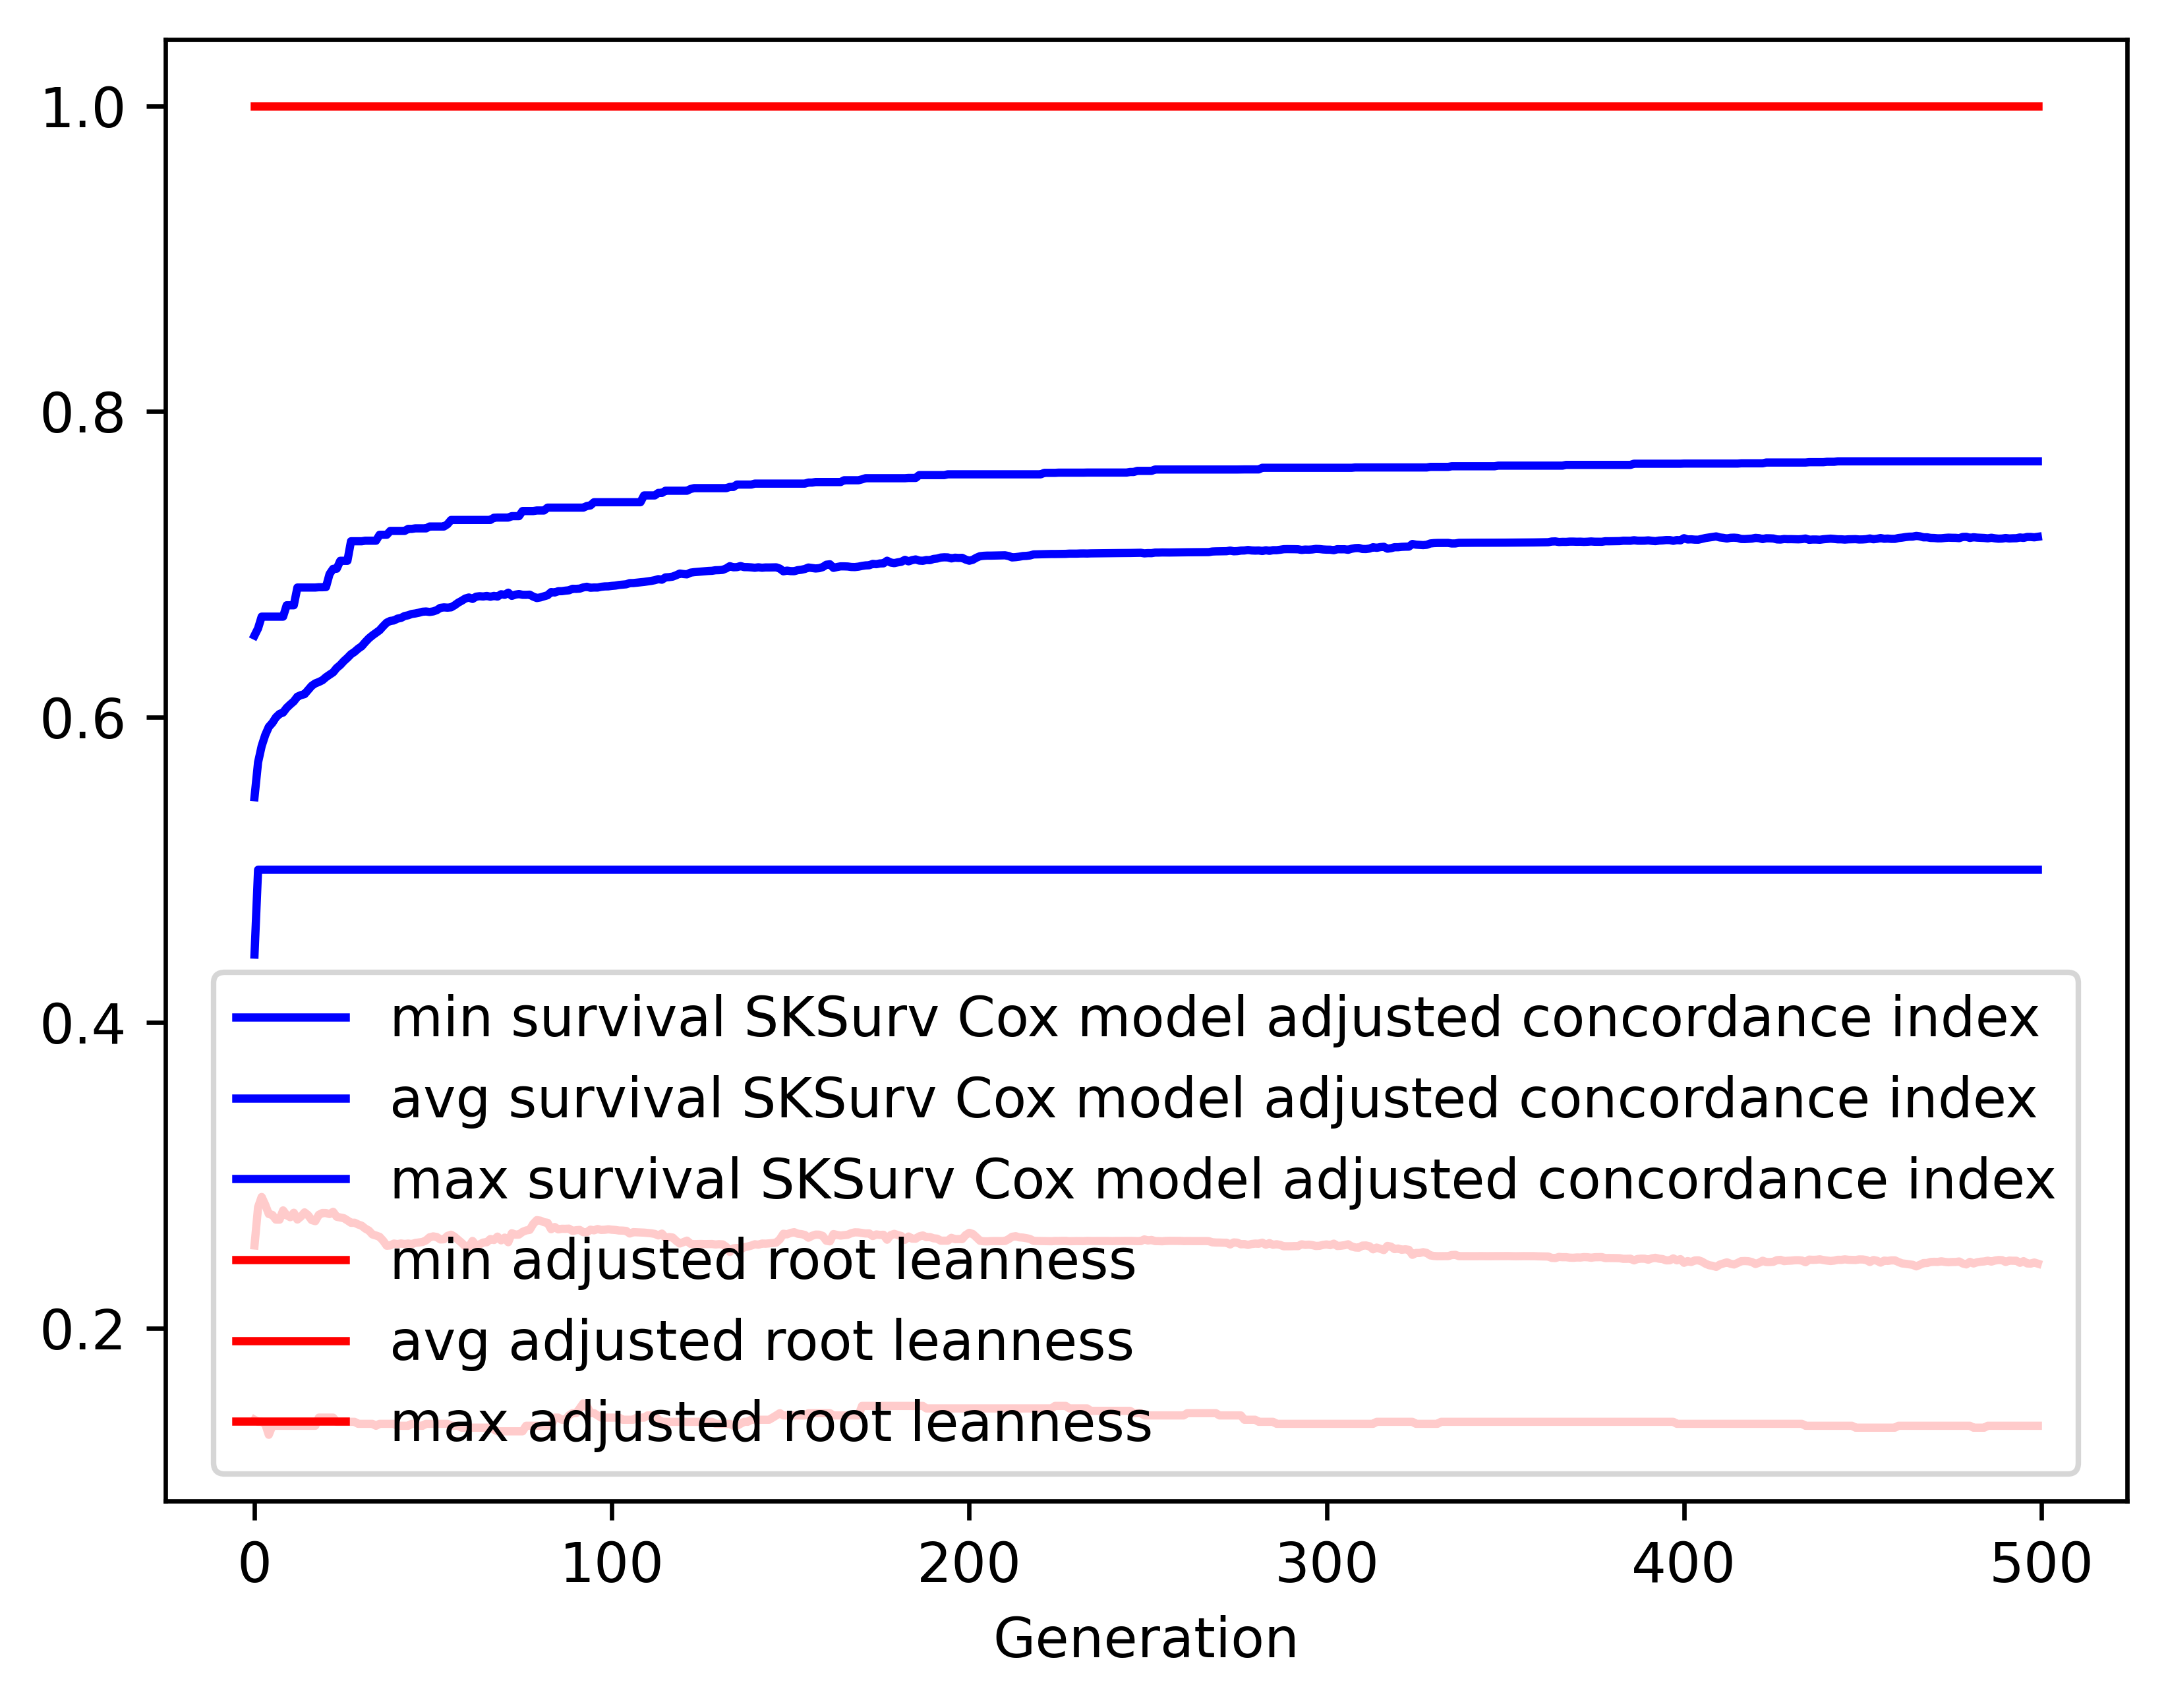

Values plotted in this chart, from the file beside it:
gen, evals, gen_feats, explored, survival SKSurv Cox model adjusted conco…, survival SKSurv Cox model adjusted conco…, survival SKSurv Cox model adjusted conco…, survival SKSurv Cox model adjusted conco…, adjusted root leanness_min, adjusted root leanness_avg, adjusted root leanness_max, adjusted root leanness_std
0, 500, 379, 379, 0.4445, 0.5475, 0.6533, 0.03579, 0.14, 0.2541, 1.0, 0.1468
1, 505, 622, 625, 0.5, 0.5703, 0.658, 0.02729, 0.1387, 0.2791, 1.0, 0.1466
2, 500, 653, 836, 0.5, 0.5809, 0.6657, 0.02593, 0.1387, 0.2858, 1.0, 0.1536
3, 500, 735, 1075, 0.5, 0.5882, 0.6657, 0.02451, 0.1374, 0.2807, 1.0, 0.1498
4, 500, 746, 1301, 0.5, 0.5935, 0.6657, 0.02447, 0.1302, 0.2747, 1.0, 0.147
5, 500, 741, 1477, 0.5, 0.5962, 0.6657, 0.02491, 0.1361, 0.2741, 1.0, 0.1453
6, 500, 746, 1660, 0.5, 0.5998, 0.6657, 0.02546, 0.1361, 0.271, 1.0, 0.1433
7, 500, 717, 1809, 0.5, 0.602, 0.6657, 0.02603, 0.1361, 0.271, 1.0, 0.1416
8, 500, 749, 1971, 0.5, 0.6029, 0.6657, 0.02673, 0.1361, 0.277, 1.0, 0.1427
9, 500, 765, 2110, 0.5, 0.606, 0.6731, 0.02754, 0.1361, 0.2739, 1.0, 0.1409
10, 500, 787, 2268, 0.5, 0.6082, 0.6731, 0.02831, 0.1361, 0.2726, 1.0, 0.1392
11, 500, 746, 2384, 0.5, 0.6102, 0.6731, 0.029, 0.1361, 0.2755, 1.0, 0.1415
12, 500, 744, 2492, 0.5, 0.6133, 0.6847, 0.02979, 0.1361, 0.2711, 1.0, 0.1383
13, 500, 769, 2601, 0.5, 0.6143, 0.6847, 0.03021, 0.1361, 0.273, 1.0, 0.1376
14, 500, 770, 2723, 0.5, 0.6149, 0.6847, 0.03054, 0.1361, 0.2758, 1.0, 0.1364
15, 500, 770, 2841, 0.5, 0.6176, 0.6847, 0.03128, 0.1361, 0.2739, 1.0, 0.1365
16, 500, 743, 2946, 0.5, 0.6204, 0.6847, 0.03174, 0.1361, 0.2707, 1.0, 0.1352
17, 500, 761, 3041, 0.5, 0.622, 0.6847, 0.03234, 0.1361, 0.27, 1.0, 0.1342
18, 500, 775, 3131, 0.5, 0.6229, 0.6849, 0.03348, 0.1414, 0.2742, 1.0, 0.1362
19, 500, 774, 3216, 0.5, 0.624, 0.6849, 0.03406, 0.1414, 0.2753, 1.0, 0.1359
20, 500, 769, 3297, 0.5, 0.626, 0.685, 0.03474, 0.1414, 0.2753, 1.0, 0.1358
21, 500, 799, 3374, 0.5, 0.6277, 0.6935, 0.03527, 0.1414, 0.2747, 1.0, 0.1352
22, 500, 769, 3449, 0.5, 0.6292, 0.697, 0.03671, 0.1414, 0.2761, 1.0, 0.1354
23, 500, 791, 3533, 0.5, 0.6321, 0.697, 0.03725, 0.1387, 0.2729, 1.0, 0.1337
24, 500, 825, 3600, 0.5, 0.634, 0.7022, 0.03774, 0.1387, 0.2724, 1.0, 0.1328
25, 500, 807, 3657, 0.5, 0.6366, 0.7022, 0.0387, 0.1387, 0.2719, 1.0, 0.134
26, 500, 813, 3735, 0.5, 0.6387, 0.7022, 0.03921, 0.1387, 0.2705, 1.0, 0.1338
27, 500, 804, 3789, 0.5, 0.6411, 0.715, 0.03905, 0.1387, 0.2689, 1.0, 0.1322
28, 500, 836, 3841, 0.5, 0.6426, 0.715, 0.03972, 0.1387, 0.269, 1.0, 0.1316
29, 500, 814, 3883, 0.5, 0.6447, 0.715, 0.04017, 0.1374, 0.2679, 1.0, 0.1319
30, 500, 794, 3938, 0.5, 0.6463, 0.715, 0.04041, 0.1374, 0.267, 1.0, 0.1317
31, 500, 821, 3988, 0.5, 0.649, 0.7154, 0.04092, 0.1374, 0.2651, 1.0, 0.1324
32, 500, 812, 4030, 0.5, 0.6515, 0.7154, 0.04135, 0.1374, 0.2639, 1.0, 0.1326
33, 500, 776, 4076, 0.5, 0.6534, 0.7154, 0.04162, 0.1374, 0.2613, 1.0, 0.1303
34, 500, 770, 4112, 0.5, 0.6551, 0.7154, 0.04222, 0.1361, 0.2606, 1.0, 0.1309
35, 500, 799, 4155, 0.5, 0.6568, 0.7192, 0.04308, 0.1374, 0.2598, 1.0, 0.1312
36, 500, 795, 4196, 0.5, 0.6594, 0.7192, 0.04354, 0.1374, 0.2572, 1.0, 0.1321
37, 500, 766, 4228, 0.5, 0.6617, 0.7192, 0.04328, 0.1374, 0.2539, 1.0, 0.1298
38, 500, 795, 4261, 0.5, 0.6629, 0.7218, 0.04378, 0.1374, 0.2541, 1.0, 0.1303
39, 500, 777, 4298, 0.5, 0.6632, 0.7218, 0.0437, 0.1374, 0.2553, 1.0, 0.1298
40, 500, 738, 4330, 0.5, 0.6644, 0.7218, 0.04399, 0.1361, 0.255, 1.0, 0.1301
41, 500, 778, 4363, 0.5, 0.6648, 0.7218, 0.0438, 0.1361, 0.2554, 1.0, 0.1295
42, 500, 763, 4399, 0.5, 0.6661, 0.7218, 0.04446, 0.1361, 0.255, 1.0, 0.1304
43, 500, 821, 4427, 0.5, 0.6666, 0.7231, 0.04455, 0.1361, 0.2554, 1.0, 0.1303
44, 500, 777, 4445, 0.5, 0.6674, 0.7231, 0.04453, 0.1374, 0.255, 1.0, 0.1299
45, 500, 745, 4462, 0.5, 0.6678, 0.7234, 0.04502, 0.1374, 0.2558, 1.0, 0.1304
46, 500, 792, 4486, 0.5, 0.6682, 0.7234, 0.0453, 0.1361, 0.2561, 1.0, 0.1309
47, 500, 780, 4503, 0.5, 0.6689, 0.7234, 0.04519, 0.1361, 0.2564, 1.0, 0.1306
48, 500, 773, 4520, 0.5, 0.669, 0.7234, 0.04533, 0.1374, 0.2574, 1.0, 0.1306
49, 500, 790, 4544, 0.5, 0.6687, 0.7247, 0.04559, 0.1374, 0.2595, 1.0, 0.1304
50, 500, 758, 4558, 0.5, 0.6691, 0.7247, 0.04537, 0.1374, 0.26, 1.0, 0.13
51, 500, 750, 4577, 0.5, 0.6699, 0.7247, 0.0454, 0.1374, 0.2596, 1.0, 0.1299
52, 500, 781, 4589, 0.5, 0.6714, 0.7247, 0.04566, 0.1374, 0.258, 1.0, 0.1303
53, 500, 808, 4611, 0.5, 0.6717, 0.7247, 0.04531, 0.1374, 0.2581, 1.0, 0.128
54, 500, 767, 4629, 0.5, 0.6716, 0.7262, 0.04525, 0.1374, 0.2604, 1.0, 0.1287
55, 500, 781, 4642, 0.5, 0.6718, 0.7289, 0.04544, 0.1361, 0.2611, 1.0, 0.1287
56, 500, 797, 4651, 0.5, 0.6731, 0.7289, 0.0459, 0.1361, 0.2598, 1.0, 0.1294
57, 500, 770, 4666, 0.5, 0.6748, 0.7289, 0.04635, 0.1361, 0.2578, 1.0, 0.1304
58, 500, 795, 4685, 0.5, 0.6761, 0.7289, 0.04602, 0.1348, 0.2557, 1.0, 0.1283
59, 500, 773, 4696, 0.5, 0.6775, 0.7289, 0.04589, 0.1348, 0.2535, 1.0, 0.1279
... 440 more rows
